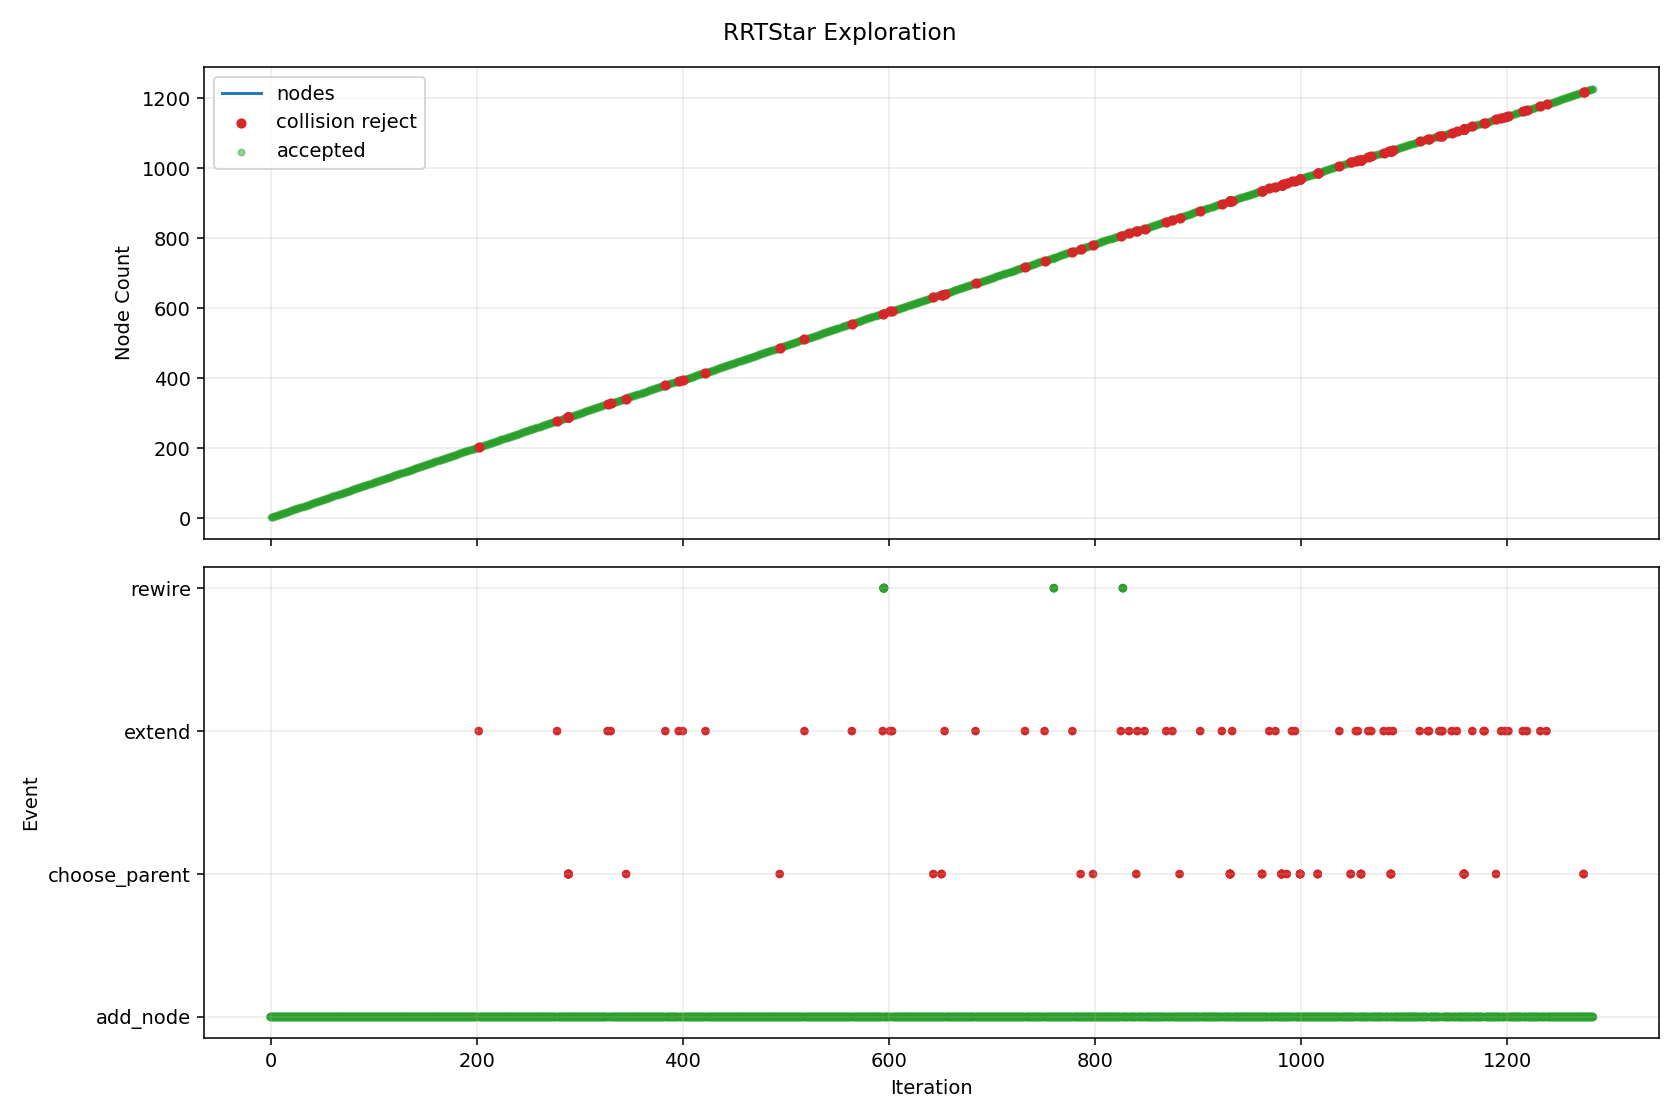

The file beside this chart, header and first rows:
iteration, phase, sample_type, nearest_idx, node_count, accepted, collision, collision_pairs, collision_q, collision_alpha, reason, cost, from_q, to_q, sample_q
0, add_node, random, 0, 2, True, False, , , , best_parent=0, 0.08, [0.0, 0.0, 0.0, 0.0, 0.0, 0.0, 0.0, 0.0], [0.371682, 0.108085, 0.034377, -0.018002…, [2.992223, 0.870133, 0.27675, -0.144922,…
1, add_node, random, 0, 3, True, False, , , , best_parent=0, 0.08, [0.0, 0.0, 0.0, 0.0, 0.0, 0.0, 0.0, 0.0], [0.305428, -0.08504, 0.03411, 0.076332, …, [3.374163, -0.939466, 0.376824, 0.843265…
2, add_node, random, 2, 4, True, False, , , , best_parent=0, 0.127, [0.0, 0.0, 0.0, 0.0, 0.0, 0.0, 0.0, 0.0], [0.567516, -0.035045, -0.047113, -0.2238…, [2.97282, 0.423787, -0.792536, -2.9783, …
3, add_node, random, 3, 5, True, False, , , , best_parent=0, 0.1675, [0.0, 0.0, 0.0, 0.0, 0.0, 0.0, 0.0, 0.0], [0.582636, 0.061302, 0.126455, -0.434058…, [0.700323, 0.811234, 1.477455, -2.07061,…
4, add_node, random, 3, 6, True, False, , , , best_parent=0, 0.1638, [0.0, 0.0, 0.0, 0.0, 0.0, 0.0, 0.0, 0.0], [0.683467, -0.021282, -0.442034, -0.1106…, [1.359119, 0.058916, -2.743254, 0.548598…
5, add_node, random, 2, 7, True, False, , , , best_parent=0, 0.1251, [0.0, 0.0, 0.0, 0.0, 0.0, 0.0, 0.0, 0.0], [0.354208, -0.117684, 0.002062, 0.327735…, [0.76373, -0.391738, -0.266986, 2.43833,…
6, add_node, random, 5, 8, True, False, , , , best_parent=0, 0.2049, [0.0, 0.0, 0.0, 0.0, 0.0, 0.0, 0.0, 0.0], [1.029211, 0.04299, -0.455678, -0.251762…, [5.559608, 0.885167, -0.634449, -2.10059…
7, add_node, random, 1, 9, True, False, , , , best_parent=0, 0.1341, [0.0, 0.0, 0.0, 0.0, 0.0, 0.0, 0.0, 0.0], [0.422893, 0.138875, 0.177165, -0.23797,…, [0.880162, 0.413811, 1.452143, -2.202106…
8, add_node, random, 5, 10, True, False, , , , best_parent=0, 0.2083, [0.0, 0.0, 0.0, 0.0, 0.0, 0.0, 0.0, 0.0], [0.880199, -0.10772, -0.537271, 0.212775…, [2.399233, -0.775137, -1.272627, 2.71016…
9, add_node, goal_bias, 9, 11, True, False, , , , best_parent=0, 0.2301, [0.0, 0.0, 0.0, 0.0, 0.0, 0.0, 0.0, 0.0], [1.01733, -0.224045, -0.422852, 0.113359…, [1.932075, -1.0, 0.340393, -0.549806, -0…
10, add_node, goal_bias, 10, 12, True, False, , , , best_parent=0, 0.2744, [0.0, 0.0, 0.0, 0.0, 0.0, 0.0, 0.0, 0.0], [1.154461, -0.340369, -0.308433, 0.01394…, [1.932075, -1.0, 0.340393, -0.549806, -0…
11, add_node, random, 7, 13, True, False, , , , best_parent=0, 0.2424, [0.0, 0.0, 0.0, 0.0, 0.0, 0.0, 0.0, 0.0], [1.444411, 0.083551, -0.575886, -0.47669…, [5.345598, 0.464654, -1.705356, -2.59014…
12, add_node, random, 12, 14, True, False, , , , best_parent=0, 0.3054, [0.0, 0.0, 0.0, 0.0, 0.0, 0.0, 0.0, 0.0], [1.610288, 0.102024, -0.842703, -0.59075…, [3.031352, 0.260284, -3.128521, -1.56794…
13, add_node, random, 13, 15, True, False, , , , best_parent=0, 0.3284, [0.0, 0.0, 0.0, 0.0, 0.0, 0.0, 0.0, 0.0], [1.650269, 0.018511, -0.913206, -0.81005…, [1.942402, -0.591702, -1.428356, -2.4124…
14, add_node, random, 8, 16, True, False, , , , best_parent=0, 0.1936, [0.0, 0.0, 0.0, 0.0, 0.0, 0.0, 0.0, 0.0], [0.596315, 0.130222, 0.275995, -0.421794…, [2.137344, 0.053328, 1.154202, -2.055253…
15, add_node, goal_bias, 11, 17, True, False, , , , best_parent=0, 0.3324, [0.0, 0.0, 0.0, 0.0, 0.0, 0.0, 0.0, 0.0], [1.291592, -0.456694, -0.194013, -0.0854…, [1.932075, -1.0, 0.340393, -0.549806, -0…
16, add_node, goal_bias, 16, 18, True, False, , , , best_parent=16, 0.4124, [1.291592, -0.456694, -0.194013, -0.0854…, [1.428723, -0.573019, -0.079594, -0.1848…, [1.932075, -1.0, 0.340393, -0.549806, -0…
17, add_node, random, 9, 19, True, False, , , , best_parent=0, 0.2612, [0.0, 0.0, 0.0, 0.0, 0.0, 0.0, 0.0, 0.0], [1.220538, -0.131711, -0.559222, 0.45990…, [4.594356, -0.369541, -0.776818, 2.90976…
18, add_node, random, 14, 20, True, False, , , , best_parent=14, 0.4084, [1.650269, 0.018511, -0.913206, -0.81005…, [1.944535, 0.013296, -1.125642, -1.04603…, [4.500684, -0.032, -2.970971, -3.095858,…
19, add_node, goal_bias, 17, 21, True, False, , , , best_parent=17, 0.4924, [1.428723, -0.573019, -0.079594, -0.1848…, [1.565854, -0.689344, 0.034826, -0.28430…, [1.932075, -1.0, 0.340393, -0.549806, -0…
20, add_node, random, 18, 22, True, False, , , , best_parent=0, 0.2983, [0.0, 0.0, 0.0, 0.0, 0.0, 0.0, 0.0, 0.0], [1.303442, -0.078375, -0.78832, 0.673321…, [2.150815, 0.466787, -3.129966, 2.854643…
21, add_node, random, 17, 23, True, False, , , , best_parent=16, 0.4479, [1.291592, -0.456694, -0.194013, -0.0854…, [1.684944, -0.523052, -0.174325, -0.0458…, [3.761825, -0.118025, -0.942195, 1.08111…
22, add_node, random, 19, 24, True, False, , , , best_parent=12, 0.4633, [1.444411, 0.083551, -0.575886, -0.47669…, [2.159331, 0.058474, -1.274173, -1.20939…, [4.418609, 0.533665, -2.836458, -2.92766…
23, add_node, goal_bias, 20, 25, True, False, , , , best_parent=16, 0.5724, [1.291592, -0.456694, -0.194013, -0.0854…, [1.702985, -0.805669, 0.149245, -0.38372…, [1.932075, -1.0, 0.340393, -0.549806, -0…
24, add_node, goal_bias, 24, 26, True, False, , , , best_parent=24, 0.6524, [1.702985, -0.805669, 0.149245, -0.38372…, [1.840116, -0.921994, 0.263664, -0.48313…, [1.932075, -1.0, 0.340393, -0.549806, -0…
25, add_node, random, 23, 27, True, False, , , , best_parent=12, 0.4931, [1.444411, 0.083551, -0.575886, -0.47669…, [2.478364, 0.106038, -1.14728, -1.235033…, [5.350134, 0.534188, -0.005065, -1.46581…
26, add_node, random, 15, 28, True, False, , , , best_parent=0, 0.237, [0.0, 0.0, 0.0, 0.0, 0.0, 0.0, 0.0, 0.0], [0.995301, 0.129276, 0.049791, -0.376282…, [2.886089, 0.124792, -1.022188, -0.16060…
27, add_node, goal_bias, 25, 29, True, False, , , , best_parent=25, 0.706, [1.840116, -0.921994, 0.263664, -0.48313…, [1.932075, -1.0, 0.340393, -0.549806, -0…, [1.932075, -1.0, 0.340393, -0.549806, -0…
28, add_node, random, 27, 30, True, False, , , , best_parent=0, 0.2907, [0.0, 0.0, 0.0, 0.0, 0.0, 0.0, 0.0, 0.0], [1.447839, 0.183214, 0.237817, -0.21304,…, [7.355971, 0.887413, 2.692594, 1.918173,…
29, add_node, goal_bias, 28, 31, True, False, , , , best_parent=28, 0.706, [1.932075, -1.0, 0.340393, -0.549806, -0…, [1.932075, -1.0, 0.340393, -0.549806, -0…, [1.932075, -1.0, 0.340393, -0.549806, -0…
30, add_node, random, 25, 32, True, False, , , , best_parent=16, 0.6601, [1.291592, -0.456694, -0.194013, -0.0854…, [2.240451, -0.922851, 0.46991, -0.294138…, [6.975304, -0.932995, 2.909222, 1.941213…
31, add_node, random, 15, 33, True, False, , , , best_parent=0, 0.2239, [0.0, 0.0, 0.0, 0.0, 0.0, 0.0, 0.0, 0.0], [0.534056, 0.226332, 0.587688, -0.596105…, [0.18714, 0.761865, 2.324472, -1.567385,…
32, add_node, goal_bias, 28, 34, True, False, , , , best_parent=28, 0.706, [1.932075, -1.0, 0.340393, -0.549806, -0…, [1.932075, -1.0, 0.340393, -0.549806, -0…, [1.932075, -1.0, 0.340393, -0.549806, -0…
33, add_node, random, 17, 35, True, False, , , , best_parent=16, 0.4504, [1.291592, -0.456694, -0.194013, -0.0854…, [1.756366, -0.582646, -0.309134, -0.5249…, [3.218521, -0.625606, -1.33349, -2.04226…
34, add_node, random, 18, 36, True, False, , , , best_parent=0, 0.2977, [0.0, 0.0, 0.0, 0.0, 0.0, 0.0, 0.0, 0.0], [1.297311, -0.242051, -0.459601, 0.66212…, [1.812128, -0.981959, 0.208426, 2.018163…
35, add_node, goal_bias, 28, 37, True, False, , , , best_parent=28, 0.706, [1.932075, -1.0, 0.340393, -0.549806, -0…, [1.932075, -1.0, 0.340393, -0.549806, -0…, [1.932075, -1.0, 0.340393, -0.549806, -0…
36, add_node, goal_bias, 28, 38, True, False, , , , best_parent=28, 0.706, [1.932075, -1.0, 0.340393, -0.549806, -0…, [1.932075, -1.0, 0.340393, -0.549806, -0…, [1.932075, -1.0, 0.340393, -0.549806, -0…
37, add_node, random, 26, 39, True, False, , , , best_parent=12, 0.5073, [1.444411, 0.083551, -0.575886, -0.47669…, [2.911038, 0.090301, -1.280704, -0.96353…, [7.448461, -0.074737, -2.679905, 1.88369…
38, add_node, random, 35, 40, True, False, , , , best_parent=0, 0.3074, [0.0, 0.0, 0.0, 0.0, 0.0, 0.0, 0.0, 0.0], [1.388571, -0.21299, -0.674381, 0.798867…, [2.154081, 0.030777, -2.476002, 1.945858…
39, add_node, goal_bias, 28, 41, True, False, , , , best_parent=28, 0.706, [1.932075, -1.0, 0.340393, -0.549806, -0…, [1.932075, -1.0, 0.340393, -0.549806, -0…, [1.932075, -1.0, 0.340393, -0.549806, -0…
40, add_node, random, 29, 42, True, False, , , , best_parent=0, 0.2986, [0.0, 0.0, 0.0, 0.0, 0.0, 0.0, 0.0, 0.0], [1.322619, 0.197183, 0.23408, 0.032469, …, [0.182791, 0.32433, 0.200061, 2.267253, …
41, add_node, random, 31, 43, True, False, , , , best_parent=16, 0.6722, [1.291592, -0.456694, -0.194013, -0.0854…, [2.569762, -0.876686, 0.681635, -0.42894…, [5.374076, -0.483559, 2.484624, -1.57689…
42, add_node, random, 29, 44, True, False, , , , best_parent=0, 0.3384, [0.0, 0.0, 0.0, 0.0, 0.0, 0.0, 0.0, 0.0], [1.526483, 0.184475, 0.106551, -0.515631…, [2.191303, 0.195134, -1.003106, -3.07358…
43, add_node, random, 42, 45, True, False, , , , best_parent=16, 0.6739, [1.291592, -0.456694, -0.194013, -0.0854…, [2.938187, -0.811169, 0.674556, -0.20419…, [7.434706, -0.011557, 0.588161, 2.538799…
44, add_node, goal_bias, 28, 46, True, False, , , , best_parent=28, 0.706, [1.932075, -1.0, 0.340393, -0.549806, -0…, [1.932075, -1.0, 0.340393, -0.549806, -0…, [1.932075, -1.0, 0.340393, -0.549806, -0…
45, add_node, goal_bias, 28, 47, True, False, , , , best_parent=28, 0.706, [1.932075, -1.0, 0.340393, -0.549806, -0…, [1.932075, -1.0, 0.340393, -0.549806, -0…, [1.932075, -1.0, 0.340393, -0.549806, -0…
46, add_node, random, 44, 48, True, False, , , , best_parent=17, 0.7424, [1.428723, -0.573019, -0.079594, -0.1848…, [3.413037, -0.819265, 0.692721, -0.16083…, [6.899226, -0.878701, 0.82608, 0.157517,…
47, add_node, goal_bias, 28, 49, True, False, , , , best_parent=28, 0.706, [1.932075, -1.0, 0.340393, -0.549806, -0…, [1.932075, -1.0, 0.340393, -0.549806, -0…, [1.932075, -1.0, 0.340393, -0.549806, -0…
48, add_node, random, 41, 50, True, False, , , , best_parent=1, 0.3754, [0.371682, 0.108085, 0.034377, -0.018002…, [1.644841, 0.167551, 0.471431, 0.237184,…, [4.910308, -0.132743, 2.876799, 2.311809…
49, add_node, random, 47, 51, True, False, , , , best_parent=44, 0.8115, [2.938187, -0.811169, 0.674556, -0.20419…, [3.449538, -0.7789, 0.90702, 0.109747, -…, [3.826153, -0.362414, 3.118162, 2.901592…
50, add_node, random, 26, 52, True, False, , , , best_parent=12, 0.534, [1.444411, 0.083551, -0.575886, -0.47669…, [2.686785, 0.182182, -1.201536, -1.24174…, [3.682875, 0.546091, -1.460836, -1.27383…
51, add_node, goal_bias, 28, 53, True, False, , , , best_parent=28, 0.706, [1.932075, -1.0, 0.340393, -0.549806, -0…, [1.932075, -1.0, 0.340393, -0.549806, -0…, [1.932075, -1.0, 0.340393, -0.549806, -0…
52, add_node, random, 43, 54, True, False, , , , best_parent=27, 0.3806, [0.995301, 0.129276, 0.049791, -0.376282…, [1.375239, 0.213452, 0.142763, -0.894952…, [0.607744, 0.360495, 0.326521, -2.819824…
53, add_node, random, 6, 55, True, False, , , , best_parent=0, 0.1704, [0.0, 0.0, 0.0, 0.0, 0.0, 0.0, 0.0, 0.0], [0.34782, -0.057537, -0.093214, 0.585018…, [0.285999, 0.524528, -1.01523, 3.074829,…
54, add_node, goal_bias, 28, 56, True, False, , , , best_parent=28, 0.706, [1.932075, -1.0, 0.340393, -0.549806, -0…, [1.932075, -1.0, 0.340393, -0.549806, -0…, [1.932075, -1.0, 0.340393, -0.549806, -0…
55, add_node, random, 7, 57, True, False, , , , best_parent=0, 0.2374, [0.0, 0.0, 0.0, 0.0, 0.0, 0.0, 0.0, 0.0], [0.9065, 0.162416, -0.670442, -0.080747,…, [0.081852, 0.964986, -2.113703, 1.068509…
56, add_node, random, 51, 58, True, False, , , , best_parent=12, 0.5624, [1.444411, 0.083551, -0.575886, -0.47669…, [2.851495, 0.226144, -1.377318, -1.33711…, [3.957503, 0.521344, -2.557666, -1.97747…
57, add_node, random, 38, 59, True, False, , , , best_parent=12, 0.5578, [1.444411, 0.083551, -0.575886, -0.47669…, [3.266207, 0.129619, -1.375014, -0.69574…, [7.741564, 0.625055, -2.563384, 2.678519…
58, add_node, random, 38, 60, True, False, , , , best_parent=12, 0.5377, [1.444411, 0.083551, -0.575886, -0.47669…, [3.194475, 0.156178, -1.219103, -1.12126…, [5.702277, 0.739049, -0.674071, -2.51691…
59, add_node, goal_bias, 28, 61, True, False, , , , best_parent=28, 0.706, [1.932075, -1.0, 0.340393, -0.549806, -0…, [1.932075, -1.0, 0.340393, -0.549806, -0…, [1.932075, -1.0, 0.340393, -0.549806, -0…
... 1,309 more rows
